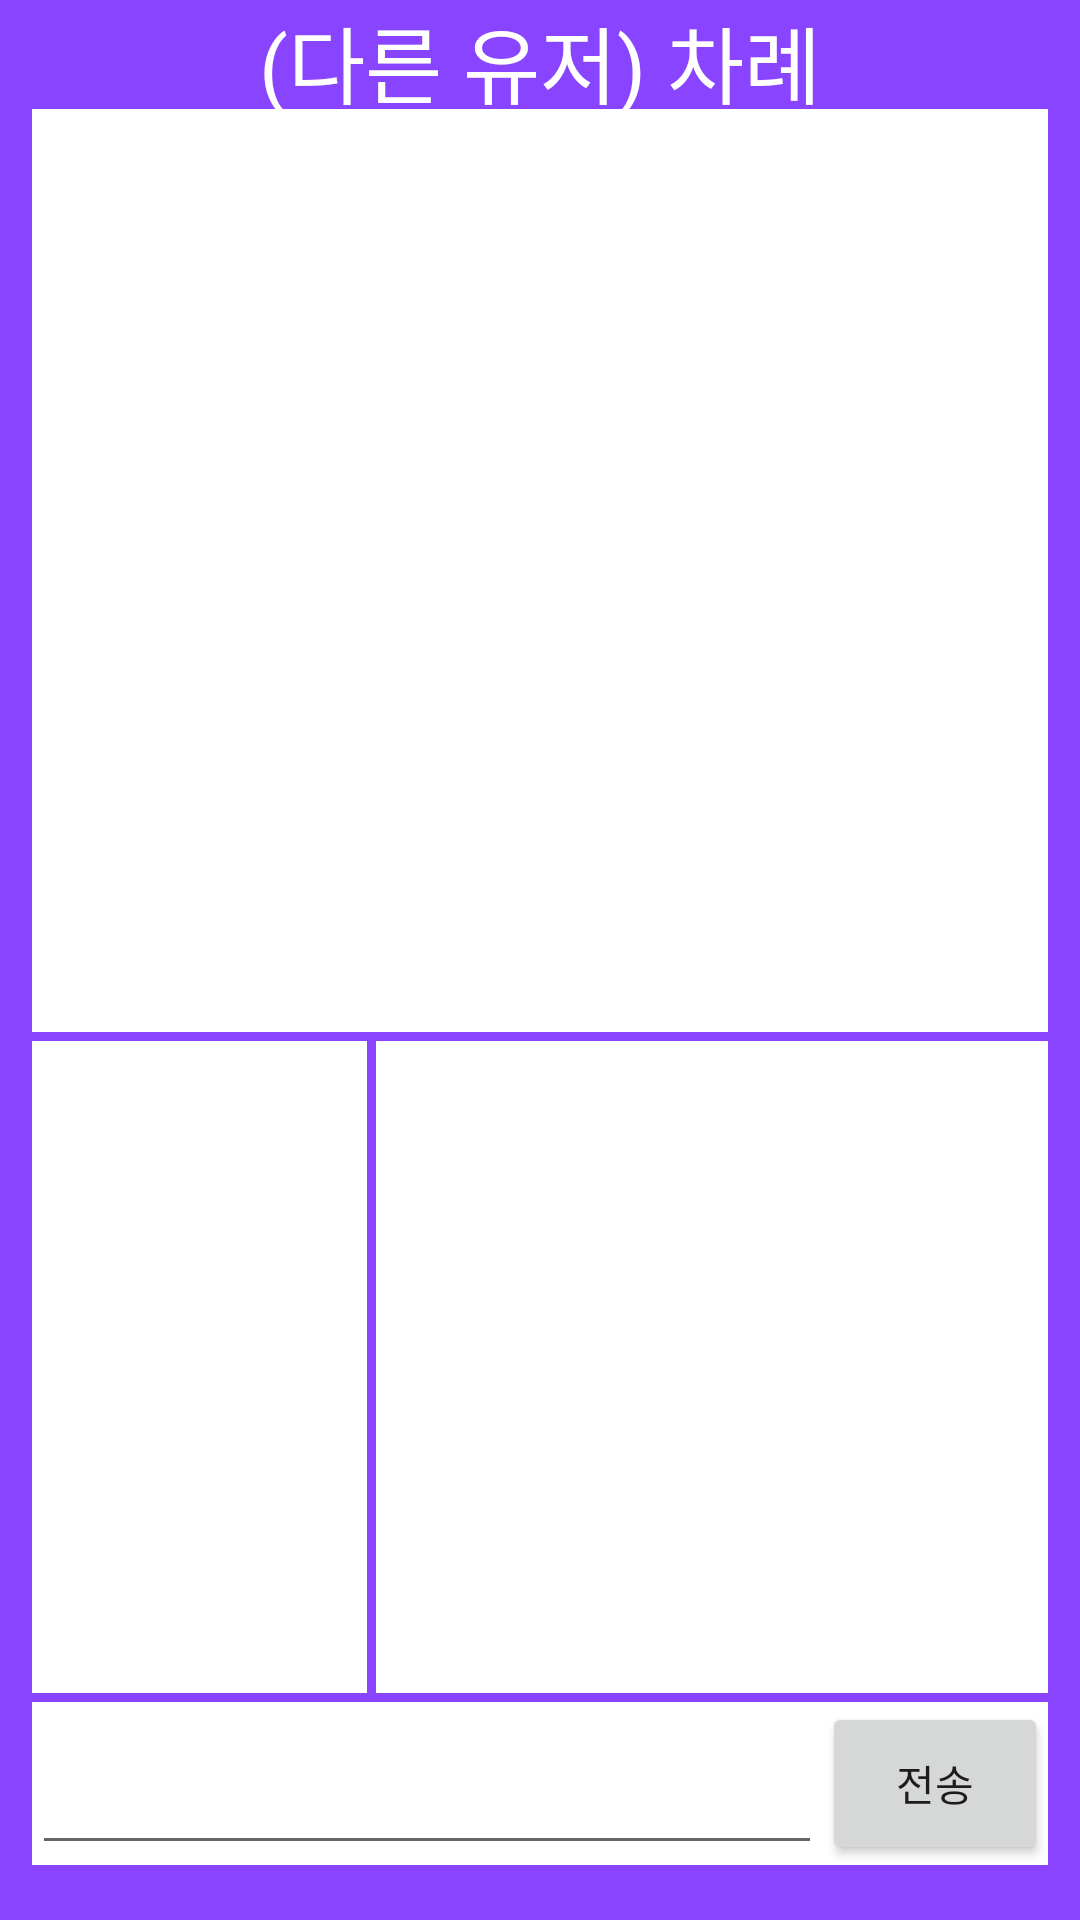

Layout XML and referenced resources for this Android screen:
<!-- AndroidManifest.xml: application theme Theme.DrawingGameApp -->
<!-- res/layout/activity_play.xml -->
<?xml version="1.0" encoding="utf-8"?>
<LinearLayout xmlns:android="http://schemas.android.com/apk/res/android"
    android:layout_width="match_parent"
    android:layout_height="match_parent"
    android:padding="0dp"
    android:weightSum="35"
    android:background="#84f"
    android:orientation="vertical">

    
    <TextView
        android:id="@+id/textView_top"
        android:layout_width="match_parent"
        android:layout_height="0dp"
        android:layout_weight="2"
        android:gravity="center"
        android:textColor="#fff"
        android:textSize="28dp"
        android:text="(다른 유저) 차례"/>
    <LinearLayout
        android:layout_width="match_parent"
        android:layout_height="0dp"
        android:layout_weight="32"
        android:weightSum="34"
        android:orientation="horizontal"
        android:gravity="center">

        
        <LinearLayout
            android:layout_width="0dp"
            android:layout_height="match_parent"
            android:layout_weight="32"
            android:orientation="vertical">
            
            <ImageView
                android:id="@+id/imageView"
                android:layout_width="match_parent"
                android:layout_height="0dp"
                android:layout_weight="17"
                android:background="#fff"
                android:scaleType="fitCenter"
                android:src="@drawable/whitecanvas"
                android:layout_marginBottom="3dp"/>
            <LinearLayout
                android:id="@+id/middle_layout"
                android:layout_width="match_parent"
                android:layout_height="0dp"
                android:layout_weight="12"
                android:weightSum="3"
                android:layout_marginBottom="3dp">

                <ListView
                    android:id="@+id/listView_user"
                    android:layout_width="0dp"
                    android:layout_height="match_parent"
                    android:layout_weight="1"
                    android:background="#fff"
                    android:layout_marginRight="3dp"/>
                <ListView
                    android:id="@+id/listView_Chat"
                    android:layout_width="0dp"
                    android:layout_height="match_parent"
                    android:layout_weight="2"
                    android:background="#fff"/>

            </LinearLayout>

            
            <LinearLayout
                android:layout_width="match_parent"
                android:layout_height="0dp"
                android:layout_weight="3"
                android:orientation="horizontal"
                android:weightSum="9"
                android:background="#fff">
                <EditText
                    android:id="@+id/editText"
                    android:layout_width="0dp"
                    android:layout_height="match_parent"
                    android:layout_weight="7" />
                <Button
                    android:id="@+id/button"
                    android:layout_width="0dp"
                    android:layout_height="match_parent"
                    android:layout_weight="2"
                    android:text="전송" />
            </LinearLayout>


        </LinearLayout>
    </LinearLayout>
    <View
        android:layout_width="match_parent"
        android:layout_height="0dp"
        android:layout_weight="1"/>

</LinearLayout>
<!-- resources referenced by this layout -->
<resources>
  <style name="Theme.DrawingGameApp" parent="Theme.MaterialComponents.DayNight.DarkActionBar">
          
          <item name="colorPrimary">@color/purple_500</item>
          <item name="colorPrimaryVariant">@color/purple_700</item>
          <item name="colorOnPrimary">@color/white</item>
          
          <item name="colorSecondary">@color/teal_200</item>
          <item name="colorSecondaryVariant">@color/teal_700</item>
          <item name="colorOnSecondary">@color/black</item>
          
          <item name="android:statusBarColor">?attr/colorPrimaryVariant</item>
          
          <item name="windowNoTitle">true</item>
      </style>
  <!-- not gathered from this repository: default colours our renderer supplied (Android Studio template values) -->
  <color name="purple_500">#FF6200EE</color>
  <color name="purple_700">#FF3700B3</color>
  <color name="teal_200">#FF03DAC5</color>
  <color name="teal_700">#FF018786</color>
  <color name="black">#FF000000</color>
  <color name="white">#FFFFFFFF</color>
</resources>
